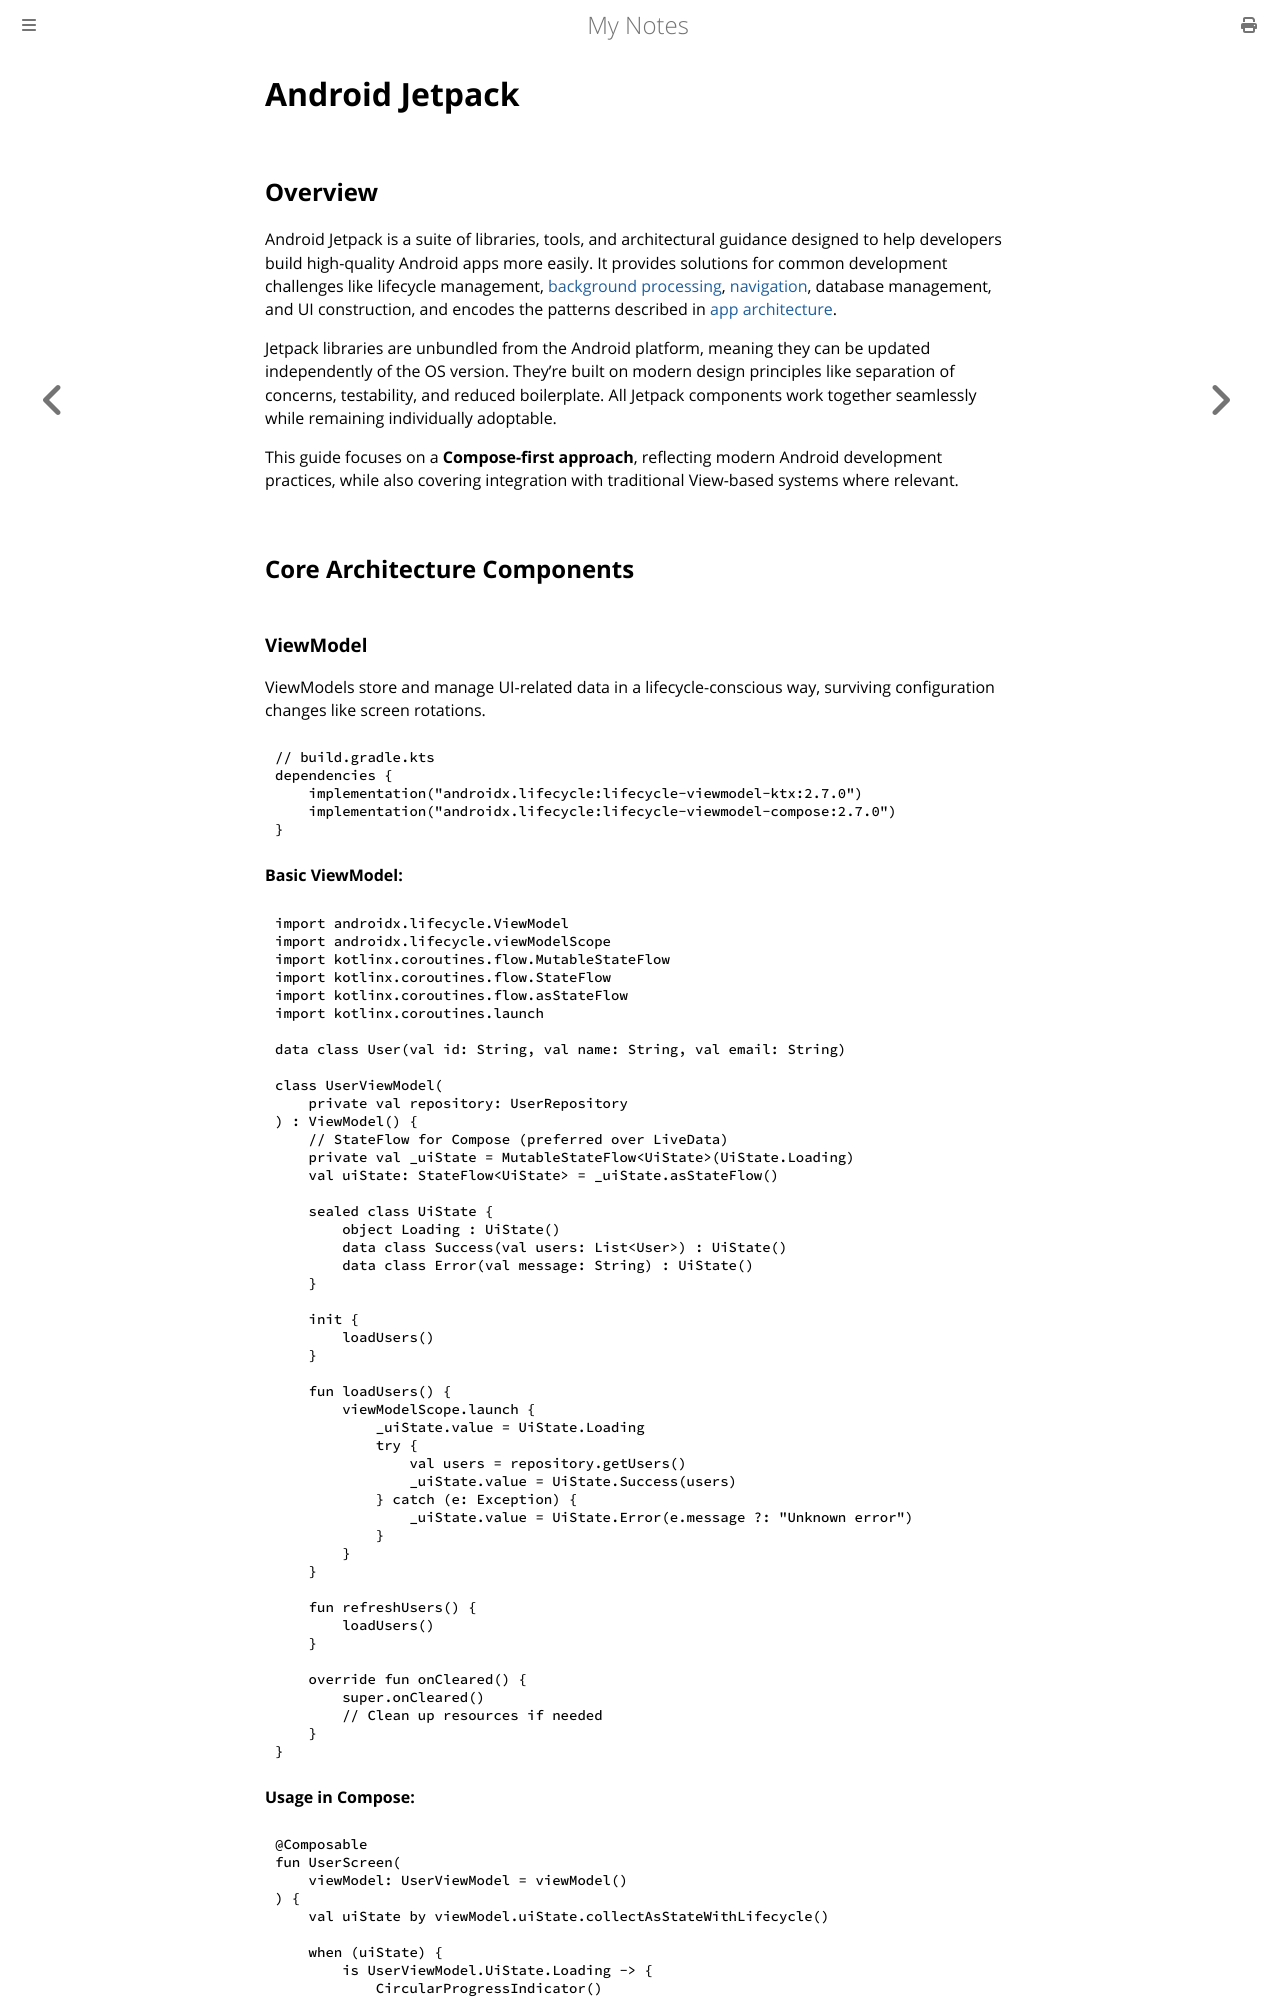

repository: paritystack/notes · page: android/jetpack.html · generator: mdbook

# Android Jetpack

## Overview

Android Jetpack is a suite of libraries, tools, and architectural guidance designed to help developers build high-quality Android apps more easily. It provides solutions for common development challenges like lifecycle management, [background processing](background_work.md), [navigation](navigation.md), database management, and UI construction, and encodes the patterns described in [app architecture](app_architecture.md).

Jetpack libraries are unbundled from the Android platform, meaning they can be updated independently of the OS version. They're built on modern design principles like separation of concerns, testability, and reduced boilerplate. All Jetpack components work together seamlessly while remaining individually adoptable.

This guide focuses on a **Compose-first approach**, reflecting modern Android development practices, while also covering integration with traditional View-based systems where relevant.

## Core Architecture Components
